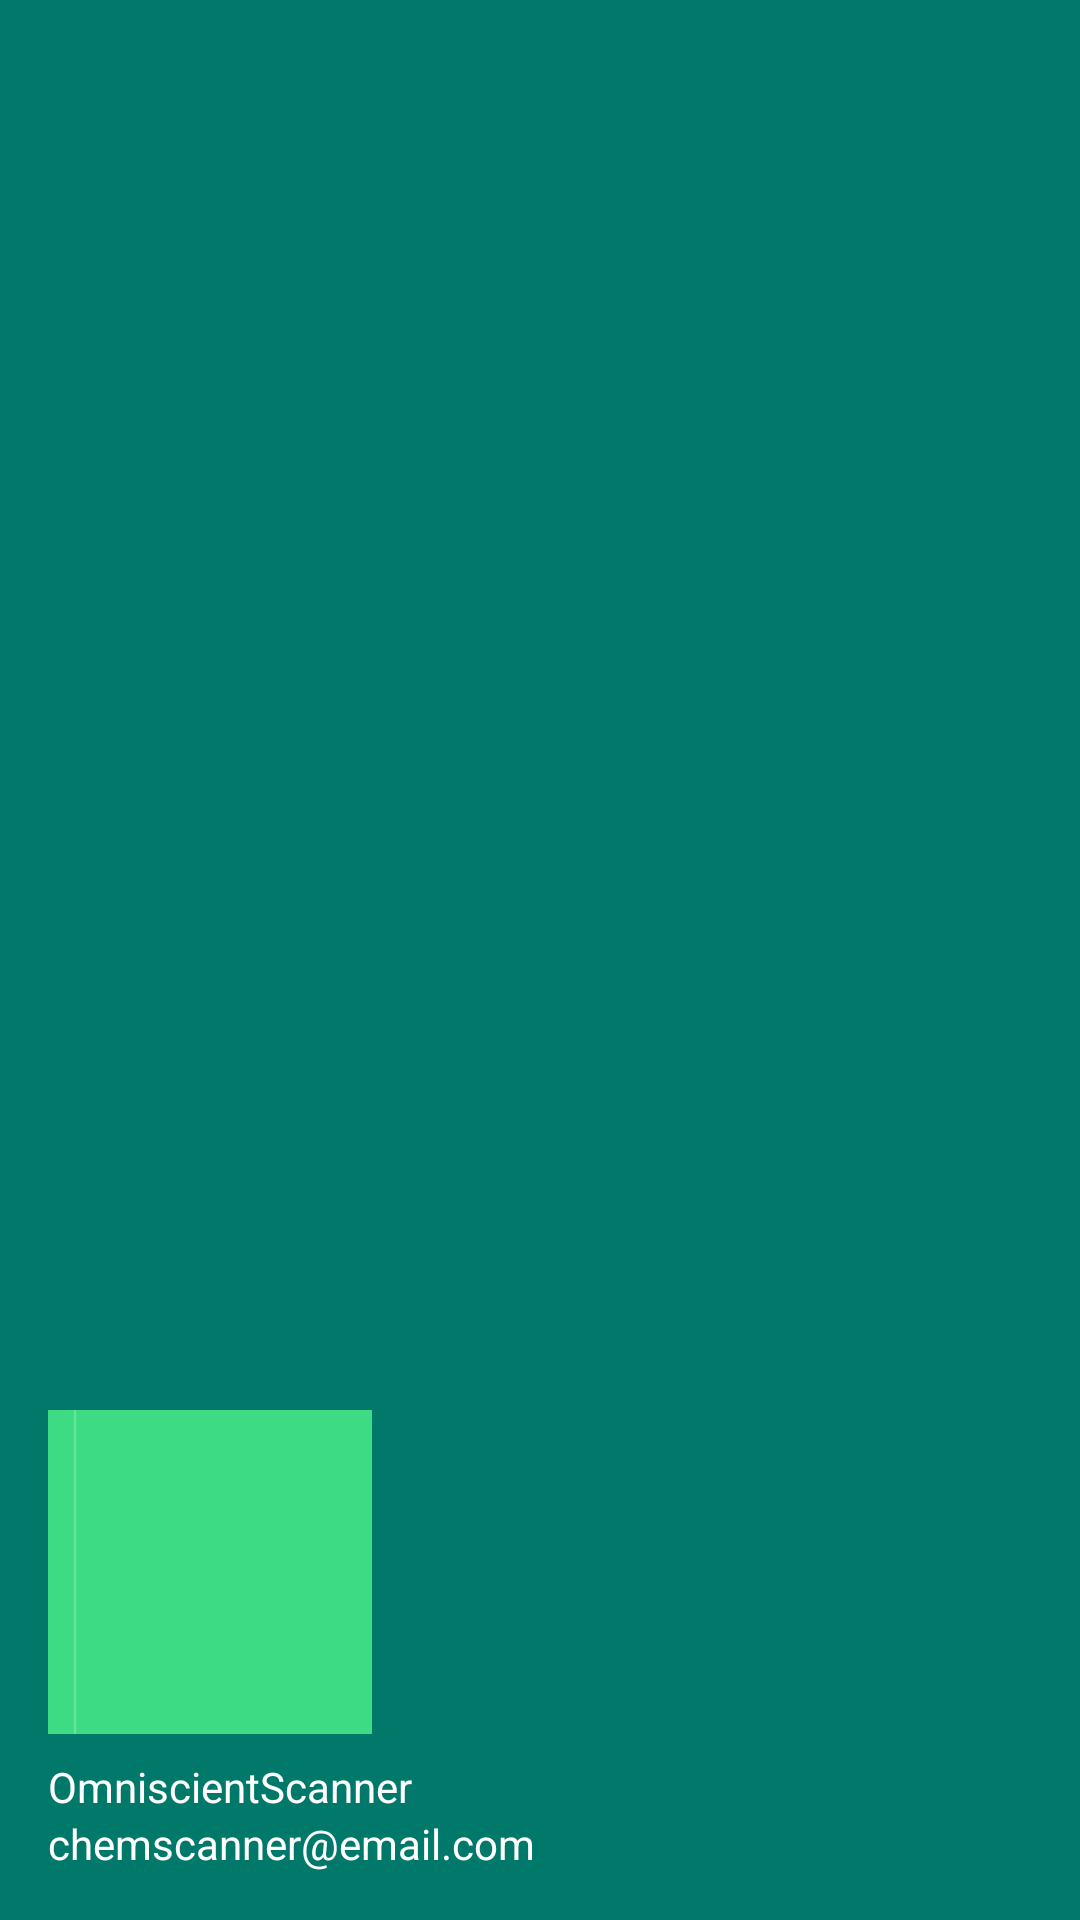

Here is an Android app screen rendered from its layout file. Give the layout XML and the strings, colors and styles it references.
<!-- AndroidManifest.xml: application theme Theme.OmniscientScanner -->
<!-- res/layout/nav_header_main.xml -->
<?xml version="1.0" encoding="utf-8"?>

<LinearLayout xmlns:android="http://schemas.android.com/apk/res/android"
    xmlns:app="http://schemas.android.com/apk/res-auto"
    android:layout_width="match_parent"
    android:layout_height="176dp"
    android:background="?attr/colorPrimary"
    android:gravity="bottom"
    android:orientation="vertical"
    android:padding="16dp"
    android:theme="@style/ThemeOverlay.AppCompat.Dark">

    <ImageView
        android:id="@+id/imageView"
        android:layout_width="wrap_content"
        android:layout_height="wrap_content"
        android:contentDescription="@string/app_name"
        android:src="@mipmap/ic_launcher_round" />

    <TextView
        android:layout_width="match_parent"
        android:layout_height="wrap_content"
        android:layout_marginTop="8dp"
        android:text="@string/app_name"
        android:textAppearance="@style/TextAppearance.AppCompat.Body1"
        android:textColor="@android:color/white" />

    <TextView
        android:id="@+id/textView"
        android:layout_width="wrap_content"
        android:layout_height="wrap_content"
        android:text="chemscanner@email.com"
        android:textColor="@android:color/white" />

</LinearLayout>
<!-- resources referenced by this layout -->
<resources>
  <!-- mipmap ic_launcher_round (mipmap-anydpi-v26) -->
  <?xml version="1.0" encoding="utf-8"?>
  <vector xmlns:android="http://schemas.android.com/apk/res/android"
      android:width="108dp"
      android:height="108dp"
      android:viewportWidth="108"
      android:viewportHeight="108">
      <path
          android:fillColor="#3DDC84"
          android:pathData="M0,0h108v108h-108z" />
      
      <path
          android:fillColor="#00000000"
          android:pathData="M9,0L9,108"
          android:strokeWidth="0.8"
          android:strokeColor="#33FFFFFF" />
      
  </vector>
  <string name="app_name">OmniscientScanner</string>
  <style name="Theme.OmniscientScanner" parent="Theme.MaterialComponents.DayNight.NoActionBar">
          
          <item name="colorPrimary">@color/colorPrimary</item>
          <item name="colorPrimaryVariant">@color/colorPrimaryDark</item>
          <item name="colorOnPrimary">@color/white</item>
          
          <item name="colorSecondary">@color/colorSecondary</item>
          <item name="colorSecondaryVariant">@color/colorAccent</item>
          <item name="colorOnSecondary">@color/black</item>
          
          <item name="android:statusBarColor" tools:targetApi="l">?attr/colorPrimaryVariant</item>
  
          
          <item name="materialCardViewStyle">@style/CardStyle</item>
      </style>
  <color name="colorPrimary">#00796B</color>
  <color name="colorPrimaryDark">#004D40</color>
  <color name="white">#FFFFFFFF</color>
  <color name="colorSecondary">#0091EA</color>
  <color name="colorAccent">#40C4FF</color>
  <color name="black">#FF000000</color>
  <style name="CardStyle" parent="Widget.MaterialComponents.CardView">
          <item name="cardBackgroundColor">@color/white</item>
          <item name="cardCornerRadius">16dp</item>
          <item name="cardElevation">6dp</item>
          <item name="android:clickable">true</item>
          <item name="android:focusable">true</item>
          <item name="android:foreground">?android:attr/selectableItemBackground</item>
          <item name="cardUseCompatPadding">true</item>
      </style>
</resources>
